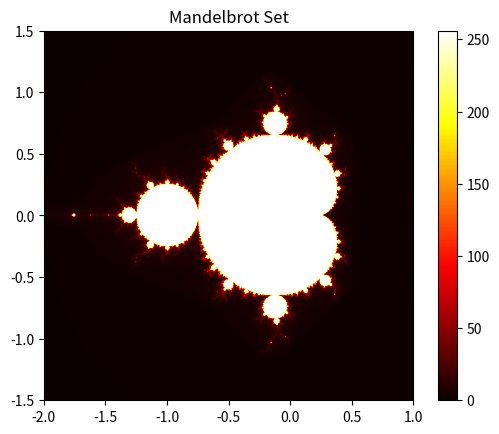

Python code for this plot:
import numpy as np
import matplotlib.pyplot as plt

def mandelbrot(c, max_iter):
    z = c
    for n in range(max_iter):
        if abs(z) > 2:
            return n
        z = z*z + c
    return max_iter

def mandelbrot_set(xmin, xmax, ymin, ymax, width, height, max_iter):
    r1 = np.linspace(xmin, xmax, width)
    r2 = np.linspace(ymin, ymax, height)
    n3 = np.empty((width, height))
    for i in range(width):
        for j in range(height):
            n3[i, j] = mandelbrot(r1[i] + 1j*r2[j], max_iter)
    return (r1, r2, n3)

def display(xmin, xmax, ymin, ymax, width=10, height=10, max_iter=256):
    dpi = 80
    img_width = dpi * width
    img_height = dpi * height

    x, y, z = mandelbrot_set(xmin, xmax, ymin, ymax, img_width, img_height, max_iter)

    plt.imshow(z.T, origin='lower', cmap='hot', extent=[xmin, xmax, ymin, ymax])
    plt.colorbar()
    plt.title("Mandelbrot Set")
    plt.show()

if __name__ == "__main__":
    display(-2.0, 1.0, -1.5, 1.5)
